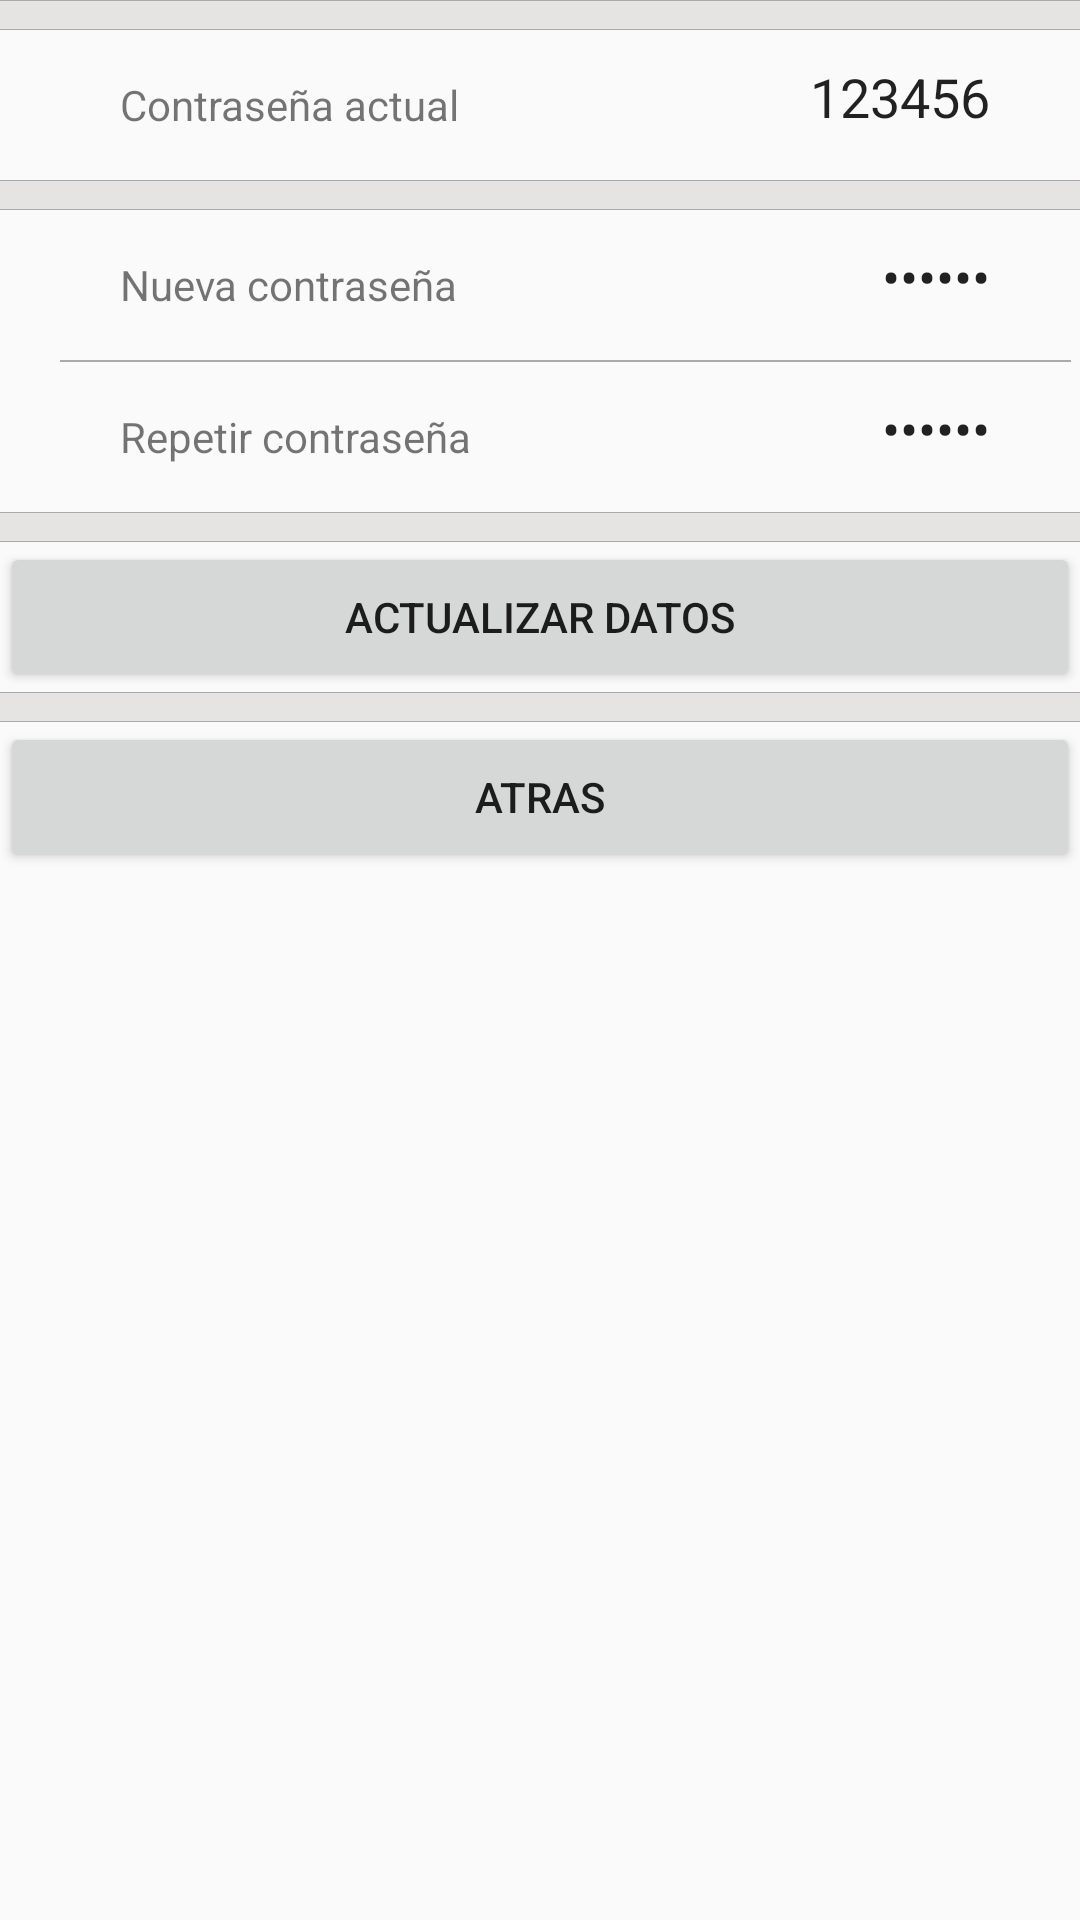

Android layout source for this screen:
<!-- AndroidManifest.xml: application theme AppTheme -->
<!-- res/layout/voluntario_perfil_fragment_3_contrasena.xml -->
<?xml version="1.0" encoding="utf-8"?>
<LinearLayout xmlns:android="http://schemas.android.com/apk/res/android"
    xmlns:tools="http://schemas.android.com/tools"
    android:layout_width="match_parent"
    android:layout_height="match_parent"
    android:orientation="vertical"
    tools:context=".Principal.Voluntario.Perfil.Voluntario_Perfil_Fragment_3_Contrasena">

    <View style="@style/low_divider" />
    <LinearLayout
        android:layout_width="match_parent"
        android:layout_height="50dp"
        android:orientation="horizontal">

        <TextView
            android:id="@+id/tv_perfil_contrasenaVieja"
            android:layout_height="match_parent"
            android:layout_width="wrap_content"
            android:gravity="center_vertical"
            android:paddingHorizontal="40dp"
            android:text="Contraseña actual" />

        <EditText
            android:id="@+id/et_perfil_contrasenaVieja"
            android:layout_height="match_parent"
            android:layout_width="match_parent"
            android:gravity="end"
            android:backgroundTint="@android:color/transparent"
            android:paddingHorizontal="30dp"
            android:inputType="text"
            android:text="123456" />
    </LinearLayout>

    <View style="@style/low_divider" />

    <LinearLayout
        android:layout_width="match_parent"
        android:layout_height="50dp"
        android:orientation="horizontal">

        <TextView
            android:id="@+id/tv_perfil_contrasenaNueva"
            android:layout_height="match_parent"
            android:layout_width="wrap_content"
            android:gravity="center_vertical"
            android:paddingHorizontal="40dp"
            android:text="Nueva contraseña" />

        <EditText
            android:id="@+id/et_perfil_contrasenaNueva"
            android:layout_height="match_parent"
            android:layout_width="match_parent"
            android:gravity="end"
            android:backgroundTint="@android:color/transparent"
            android:paddingHorizontal="30dp"
            android:inputType="textPassword"
            android:text="123456" />
    </LinearLayout>

    <View style="@style/divider" />

    <LinearLayout
        android:layout_width="match_parent"
        android:layout_height="50dp"
        android:orientation="horizontal">

        <TextView
            android:id="@+id/tv_perfil_repetirContrasena"
            android:layout_height="match_parent"
            android:layout_width="wrap_content"
            android:gravity="center_vertical"
            android:paddingHorizontal="40dp"
            android:text="Repetir contraseña" />

        <EditText
            android:id="@+id/et_perfil_repetirContrasena"
            android:layout_height="match_parent"
            android:layout_width="match_parent"
            android:gravity="end"
            android:backgroundTint="@android:color/transparent"
            android:paddingHorizontal="30dp"
            android:inputType="textPassword"
            android:text="123456" />
    </LinearLayout>

    <View style="@style/low_divider" />


    <Button
        android:id="@+id/btn_perfil_actualizarDatos"
        android:layout_width="match_parent"
        android:layout_height="50dp"
        android:text="Actualizar datos" />

    <View style="@style/low_divider" />

    <Button
        android:id="@+id/btn_perfil_atras"
        android:layout_width="match_parent"
        android:layout_height="50dp"
        android:text="Atras" />

</LinearLayout>
<!-- resources referenced by this layout -->
<resources>
  <style name="divider">
          <item name="android:layout_width">match_parent</item>
          <item name="android:layout_height">0.5dp</item>
          <item name="android:layout_marginLeft">20dp</item>
          <item name="android:layout_marginRight">3dp</item>
          <item name="android:background">@color/grisOscuro</item>
      </style>
  <style name="low_divider">
          <item name="android:layout_width">match_parent</item>
          <item name="android:layout_height">10dp</item>
          <item name="android:background">@drawable/shape_divider</item>
      </style>
  <style name="AppTheme" parent="Theme.AppCompat.Light.NoActionBar">
          <item name="actionBarStyle">@style/ActionBarStyle</item>
      </style>
  <color name="grisOscuro">#aaa</color>
  <!-- drawable shape_divider (drawable) -->
  <?xml version="1.0" encoding="utf-8"?>
  <layer-list xmlns:android="http://schemas.android.com/apk/res/android">
      <item>
          <shape android:shape="rectangle">
              <solid android:color="@color/grisOscuro" />
          </shape>
      </item>
  
      <item
          android:bottom="0.5dp"
          android:top="0.5dp">
          <shape android:shape="rectangle">
              <solid android:color="@color/grisClarito" />
          </shape>
      </item>
  
  </layer-list>
  <style name="ActionBarStyle" parent="Widget.AppCompat.ActionBar">
          <item name="titleTextStyle">@style/ActionBarTitleTextStyle</item>
          <item name="background">@color/colorNaranja</item>
      </style>
  <color name="grisClarito">#E5E4E2</color>
  <style name="ActionBarTitleTextStyle" parent="TextAppearance.AppCompat.Widget.ActionBar.Title">
          <item name="android:textColor">#FFFFFF</item>
      </style>
  <color name="colorNaranja">#FF9800</color>
</resources>
